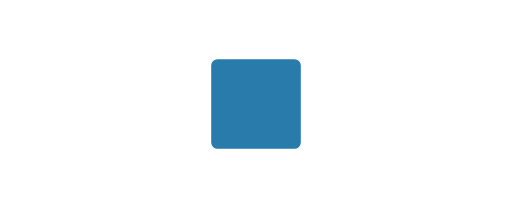
t = 0.00 s
t = 0.36 s: frame unchanged from t = 0.00 s, image omitted
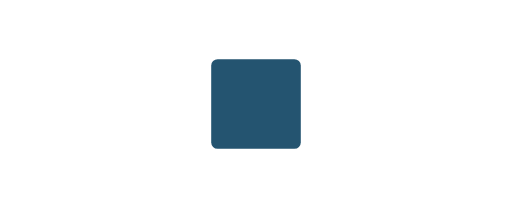
t = 0.72 s
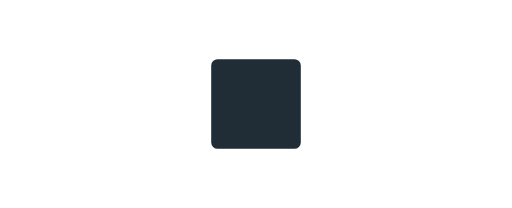
t = 1.20 s
t = 1.56 s: frame unchanged from t = 1.20 s, image omitted
t = 1.98 s: frame unchanged from t = 0.72 s, image omitted

The animated SVG that drew these frames (rendered in a browser with its animation timeline set to each time). Animation: 1 CSS @keyframes rule; one cycle of 2.40 s, repeats indefinitely.

<svg data-motion-asset="transition-colour" xmlns="http://www.w3.org/2000/svg" viewBox="0 0 320 130" role="img" aria-labelledby="svg-transition-colour-title">
<title id="svg-transition-colour-title">Colour blend transition</title>
<style>svg[data-motion-asset="transition-colour"] .art{fill:var(--motion-accent,#287baa);transform-box:view-box;transform-origin:160px 65px;animation:transition-transition-colour calc(2.4s / var(--motion-speed,1)) ease-in-out infinite}
@keyframes transition-transition-colour{0%,15%,100%{fill:var(--motion-accent,#287baa)}45%,65%{fill:var(--motion-ink,#202c36)}}
svg[data-paused] *{animation-play-state:paused!important}
@media(prefers-reduced-motion:reduce){svg[data-motion-asset="transition-colour"] .art{animation:none!important}}
</style><rect class="art" x="132" y="37" width="56" height="56" rx="4"/></svg>
